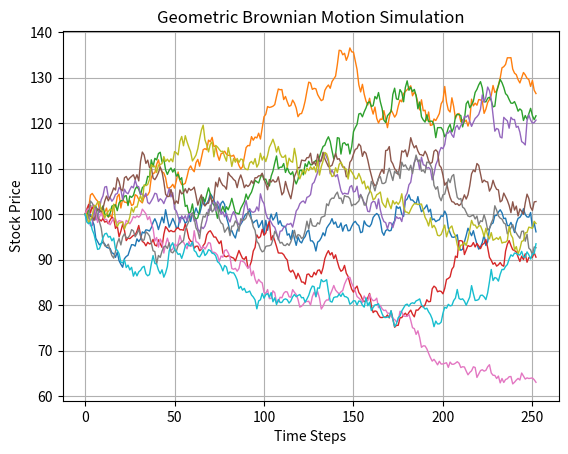

Write the Python code that produced this figure.
import numpy as np
import matplotlib.pyplot as plt

def gbm_simulator(S0, mu, sigma, T, N, M):
    dt = T / N
    price_paths = np.zeros((M, N + 1))
    price_paths[:, 0] = S0

    for i in range(1, N + 1):
        Z = np.random.normal(0, 1, M)
        price_paths[:, i] = price_paths[:, i - 1] * np.exp(
            (mu - 0.5 * sigma**2) * dt + sigma * np.sqrt(dt) * Z
        )

    return price_paths

# Parameters
S0 = 100      # Initial stock price
mu = 0.05     # Drift (% annual return)
sigma = 0.2   # Volatility (%)
T = 1         # Number of Years
N = 252       # Number of trading days
M = 10        # Number of simulations

paths = gbm_simulator(S0, mu, sigma, T, N, M)

for i in range(M):
    plt.plot(paths[i], lw=1)

plt.title('Geometric Brownian Motion Simulation')
plt.xlabel('Time Steps')
plt.ylabel('Stock Price')
plt.grid(True)
plt.show()
